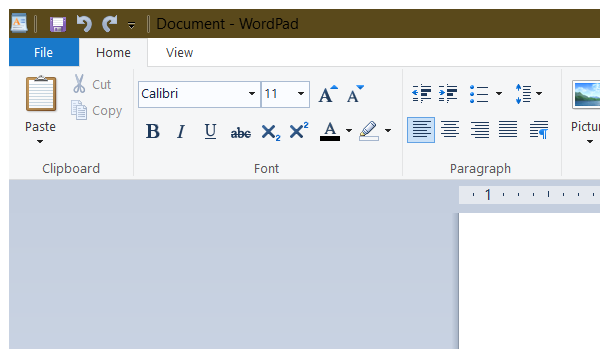
Workflow: Main

Step 1: Open Application 'wordpad.exe Document' on the element in window 'Document - WordPad' (wordpad.exe)
